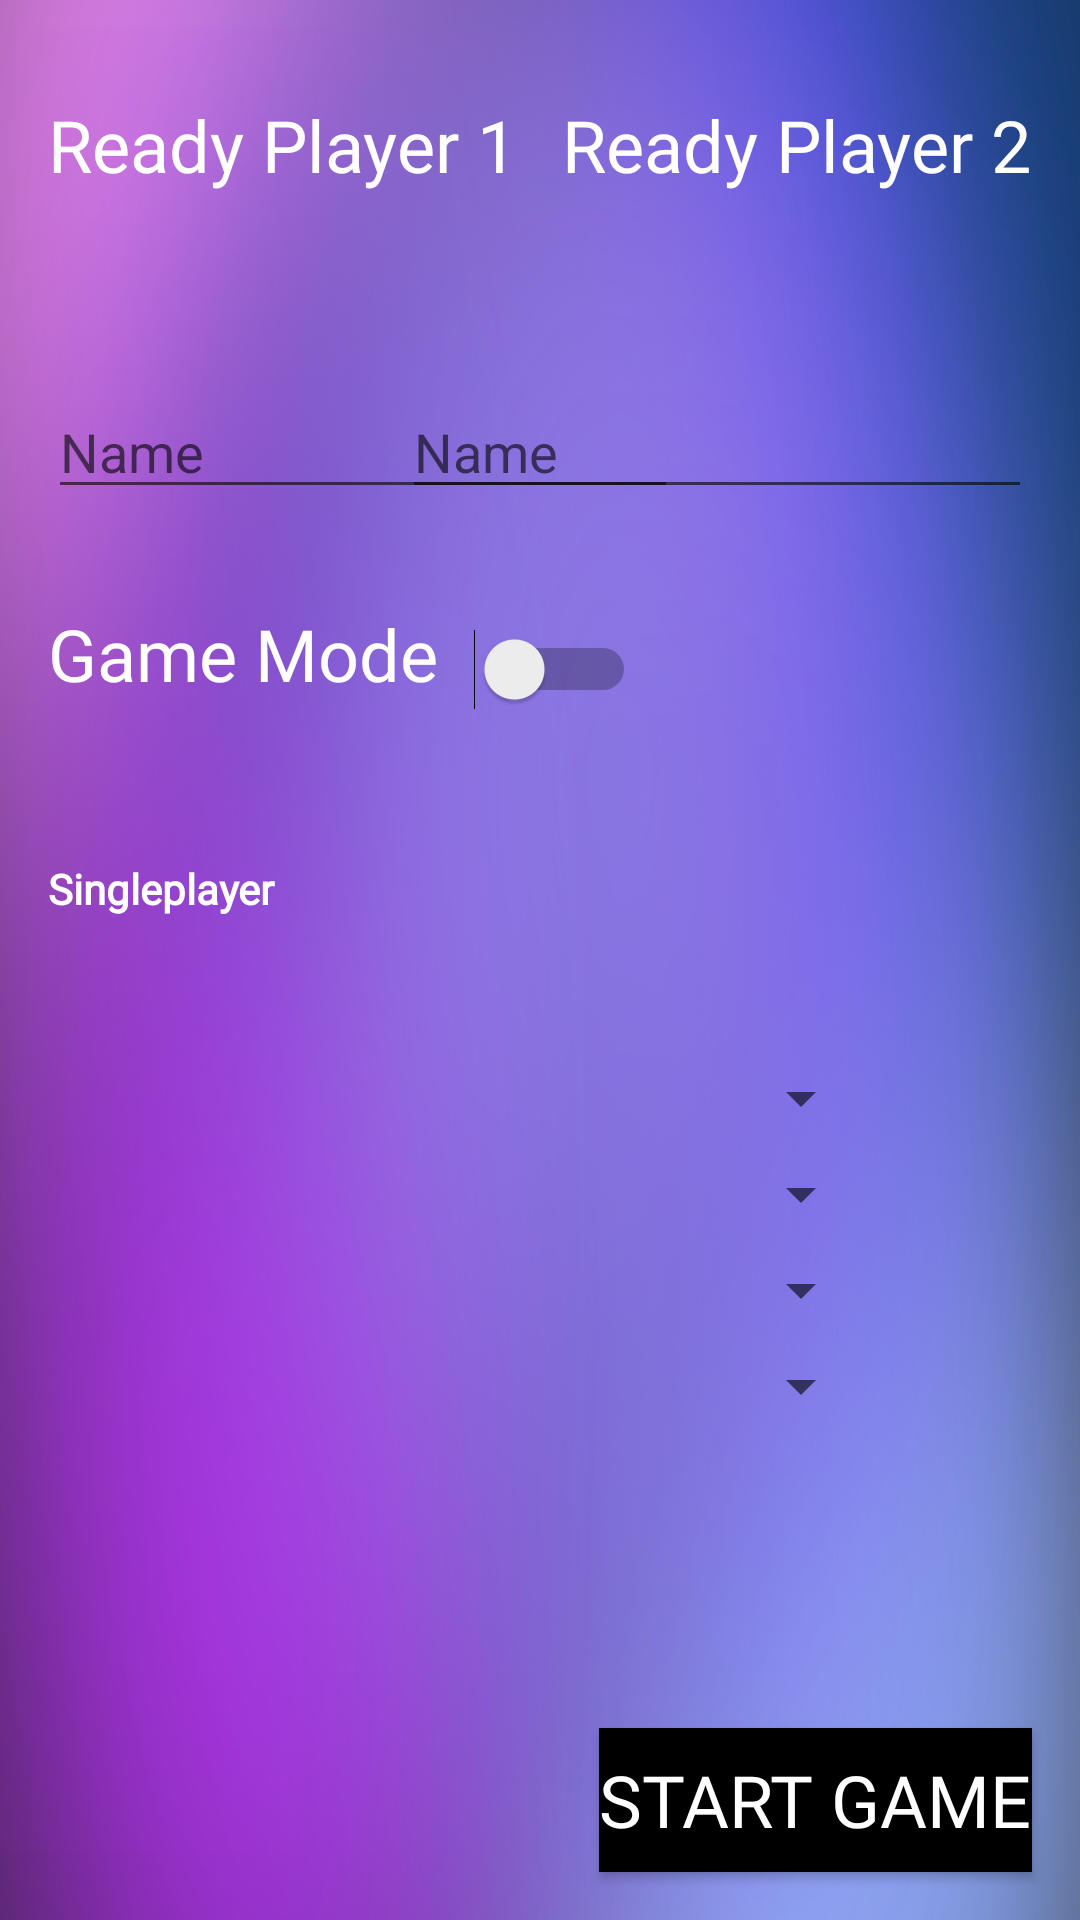

Reconstruct the res/layout file that produces this screen, plus the resources it refers to.
<!-- AndroidManifest.xml: application theme AppTheme -->
<!-- res/layout/activity_name_input.xml -->
<?xml version="1.0" encoding="utf-8"?>
<android.support.constraint.ConstraintLayout xmlns:android="http://schemas.android.com/apk/res/android"
    xmlns:app="http://schemas.android.com/apk/res-auto"
    xmlns:tools="http://schemas.android.com/tools"
    android:layout_width="match_parent"
    android:layout_height="match_parent"
    tools:context=".ui.NameInputActivity"
    android:orientation="horizontal"
    android:background="@drawable/name_input_bg">

    <TextView
        android:id="@+id/InsertNamePlayer1"
        android:layout_width="wrap_content"
        android:layout_height="wrap_content"
        android:layout_marginStart="16dp"
        android:layout_marginTop="32dp"
        android:fontFamily="@font/black_ops_one"
        android:text="Ready Player 1"
        android:textColor="@android:color/background_light"
        android:textSize="24sp"
        app:layout_constraintStart_toStartOf="parent"
        app:layout_constraintTop_toTopOf="parent" />

    <TextView
        android:id="@+id/InsertNamePlayer2"
        android:layout_width="wrap_content"
        android:layout_height="wrap_content"
        android:layout_marginTop="32dp"
        android:layout_marginEnd="16dp"
        android:fontFamily="@font/black_ops_one"
        android:text="Ready Player 2"
        android:textColor="@android:color/background_light"
        android:textSize="24sp"
        app:layout_constraintEnd_toEndOf="parent"
        app:layout_constraintTop_toTopOf="parent" />

    <EditText
        android:id="@+id/writeNamePlayer1"
        android:layout_width="wrap_content"
        android:layout_height="wrap_content"
        android:layout_marginStart="16dp"
        android:layout_marginTop="64dp"
        android:ems="10"
        android:inputType="textPersonName"
        android:hint="Name"
        app:layout_constraintStart_toStartOf="parent"
        app:layout_constraintTop_toBottomOf="@+id/InsertNamePlayer1" />

    <EditText
        android:id="@+id/writeNamePlayer2"
        android:layout_width="wrap_content"
        android:layout_height="wrap_content"
        android:layout_marginTop="64dp"
        android:layout_marginEnd="16dp"
        android:ems="10"
        android:inputType="textPersonName"
        android:hint="Name"
        app:layout_constraintEnd_toEndOf="parent"
        app:layout_constraintTop_toBottomOf="@+id/InsertNamePlayer2" />

    <Button
        android:id="@+id/button_to_game"
        android:layout_width="wrap_content"
        android:layout_height="wrap_content"
        android:layout_marginStart="16dp"
        android:layout_marginTop="16dp"
        android:layout_marginEnd="16dp"
        android:layout_marginBottom="16dp"
        android:background="@android:color/background_dark"
        android:fontFamily="@font/black_ops_one"
        android:text="Start Game"
        android:textColor="@android:color/background_light"
        android:textSize="24sp"
        app:layout_constraintBottom_toBottomOf="parent"
        app:layout_constraintEnd_toEndOf="parent"
        app:layout_constraintHorizontal_bias="1.0"
        app:layout_constraintStart_toStartOf="parent"
        app:layout_constraintTop_toTopOf="parent"
        app:layout_constraintVertical_bias="1.0" />

    <TextView
        android:id="@+id/textView2"
        android:layout_width="wrap_content"
        android:layout_height="wrap_content"
        android:layout_marginStart="16dp"
        android:layout_marginTop="32dp"
        android:fontFamily="@font/black_ops_one"
        android:text="Game Mode"
        android:textColor="#fff"
        android:textSize="24sp"
        app:layout_constraintStart_toStartOf="parent"
        app:layout_constraintTop_toBottomOf="@+id/writeNamePlayer1" />

    <TextView
        android:id="@+id/gameModeSelected"
        android:layout_width="150dp"
        android:layout_height="wrap_content"
        android:layout_marginStart="16dp"
        android:layout_marginTop="4dp"
        android:layout_marginEnd="16dp"
        android:layout_marginBottom="4dp"
        android:fontFamily="@font/black_ops_one"
        android:text="Singleplayer"
        android:textColor="@android:color/white"
        android:textStyle="bold"
        app:layout_constraintBottom_toBottomOf="parent"
        app:layout_constraintEnd_toEndOf="parent"
        app:layout_constraintHorizontal_bias="0.0"
        app:layout_constraintStart_toStartOf="parent"
        app:layout_constraintTop_toBottomOf="@+id/textView2"
        app:layout_constraintVertical_bias="0.128" />

    <Spinner
        android:id="@+id/selectGameMode"
        android:layout_width="275dp"
        android:layout_height="wrap_content"
        android:layout_marginStart="16dp"
        android:layout_marginTop="16dp"
        android:layout_marginEnd="16dp"
        android:layout_marginBottom="8dp"
        app:layout_constraintBottom_toBottomOf="parent"
        app:layout_constraintEnd_toEndOf="parent"
        app:layout_constraintHorizontal_bias="0.0"
        app:layout_constraintStart_toStartOf="parent"
        app:layout_constraintTop_toBottomOf="@+id/gameModeSelected"
        app:layout_constraintVertical_bias="0.113" />

    <Spinner
        android:id="@+id/selectOption"
        android:layout_width="275dp"
        android:layout_height="wrap_content"
        android:layout_marginStart="16dp"
        android:layout_marginTop="8dp"
        app:layout_constraintStart_toStartOf="parent"
        app:layout_constraintTop_toBottomOf="@+id/selectGameMode" />

    <Spinner
        android:id="@+id/singlePlayerModeSpinner"
        android:layout_width="275dp"
        android:layout_height="wrap_content"
        android:layout_marginStart="16dp"
        android:layout_marginTop="8dp"
        app:layout_constraintStart_toStartOf="parent"
        app:layout_constraintTop_toBottomOf="@+id/selectOption" />

    <Spinner
        android:id="@+id/singlePlayerSelectOption"
        android:layout_width="275dp"
        android:layout_height="wrap_content"
        android:layout_marginStart="16dp"
        android:layout_marginTop="8dp"
        app:layout_constraintStart_toStartOf="parent"
        app:layout_constraintTop_toBottomOf="@+id/singlePlayerModeSpinner" />


    <Switch
        android:id="@+id/switchMode"
        android:layout_width="wrap_content"
        android:layout_height="wrap_content"
        android:layout_marginStart="12dp"
        android:layout_marginTop="40dp"
        android:text=""
        app:layout_constraintStart_toEndOf="@+id/textView2"
        app:layout_constraintTop_toBottomOf="@+id/writeNamePlayer1" />

</android.support.constraint.ConstraintLayout>
<!-- resources referenced by this layout -->
<resources>
  <!-- drawable name_input_bg: png bitmap (drawable, 387898 bytes) -->
  <style name="AppTheme" parent="Theme.AppCompat.Light.NoActionBar"> 
          
          <item name="colorPrimary">@color/colorPrimary</item>
          <item name="colorPrimaryDark">@color/colorPrimaryDark</item>
          <item name="colorAccent">@color/colorAccent</item>
      </style>
  <!-- not gathered from this repository: default colours our renderer supplied (Android Studio template values) -->
  <color name="colorPrimary">#FF6200EE</color>
  <color name="colorPrimaryDark">#FF3700B3</color>
  <color name="colorAccent">#FF03DAC5</color>
</resources>
